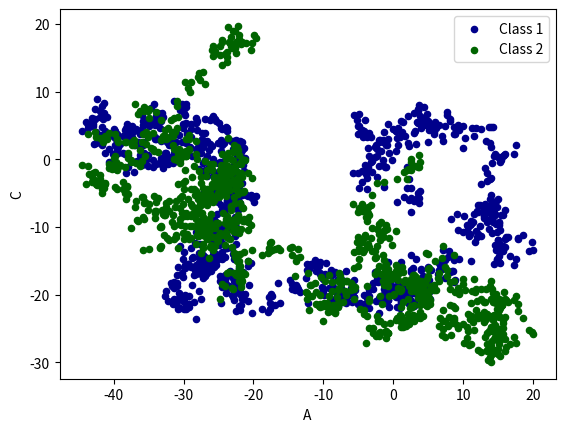

Write the Python code that produced this figure.
import pandas as pd
import numpy as np
import matplotlib.pyplot as plt

#Series

data = pd.Series(np.random.randn(1000),index=np.arange(1000))
data = data.cumsum()

#DataFrame
data = pd.DataFrame(
    np.random.randn(1000,4),
    index=np.arange(1000),
    columns=list('ABCD')
)
data = data.cumsum()
ax = data.plot.scatter(x='A',y='B',color='DarkBlue',label='Class 1')
data.plot.scatter(x='A',y='C',color='DarkGreen',label='Class 2',ax=ax)
plt.show()